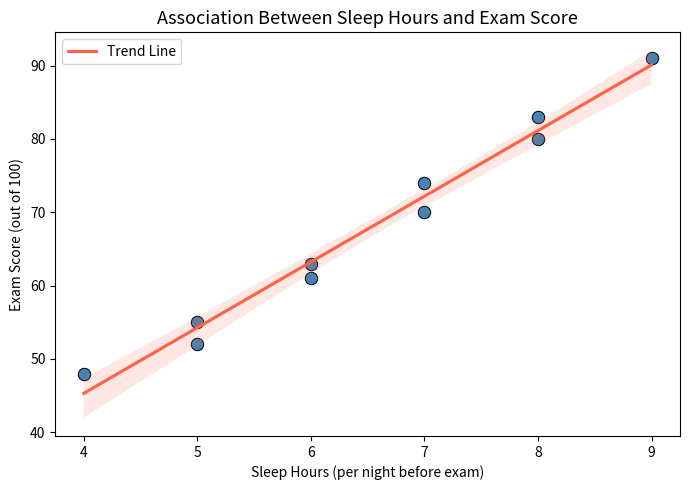

Here is the Python script that generated this plot:
# Practical: Association Analysis
# Objective: Study the relationship between two variables using
#            Pearson correlation and visualize it with a scatter plot.

import pandas as pd
import matplotlib.pyplot as plt
import seaborn as sns

# ------------------------------------------------------------------
# Step 1: Prepare the dataset
# We record how many hours of sleep students got the night before
# an exam and the score they achieved.
# ------------------------------------------------------------------
sleep_hours = [4, 5, 5, 6, 6, 7, 7, 8, 8, 9]
exam_scores  = [48, 55, 52, 61, 63, 70, 74, 80, 83, 91]

student_data = pd.DataFrame({
    "Sleep_Hours": sleep_hours,
    "Exam_Score" : exam_scores
})

print("=" * 40)
print("       Student Performance Dataset")
print("=" * 40)
print(student_data.to_string(index=False))
print()

# ------------------------------------------------------------------
# Step 2: Compute Pearson Correlation Coefficient
# A value close to +1 means a strong positive association.
# ------------------------------------------------------------------
r = student_data["Sleep_Hours"].corr(student_data["Exam_Score"])

print(f"Pearson Correlation Coefficient (r) : {r:.4f}")

if r >= 0.8:
    strength = "strong positive"
elif r >= 0.5:
    strength = "moderate positive"
elif r > 0:
    strength = "weak positive"
else:
    strength = "negative or no"

print(f"Interpretation: There is a {strength} association")
print(f"between sleep hours and exam scores.\n")

# ------------------------------------------------------------------
# Step 3: Visualize the association
# ------------------------------------------------------------------
plt.figure(figsize=(7, 5))

sns.scatterplot(
    data=student_data,
    x="Sleep_Hours",
    y="Exam_Score",
    color="steelblue",
    s=80,
    edgecolor="black"
)

# Add a trend line using seaborn regplot (linear fit)
sns.regplot(
    data=student_data,
    x="Sleep_Hours",
    y="Exam_Score",
    scatter=False,
    color="tomato",
    label="Trend Line"
)

plt.title("Association Between Sleep Hours and Exam Score", fontsize=13)
plt.xlabel("Sleep Hours (per night before exam)")
plt.ylabel("Exam Score (out of 100)")
plt.legend()
plt.tight_layout()
plt.show()
